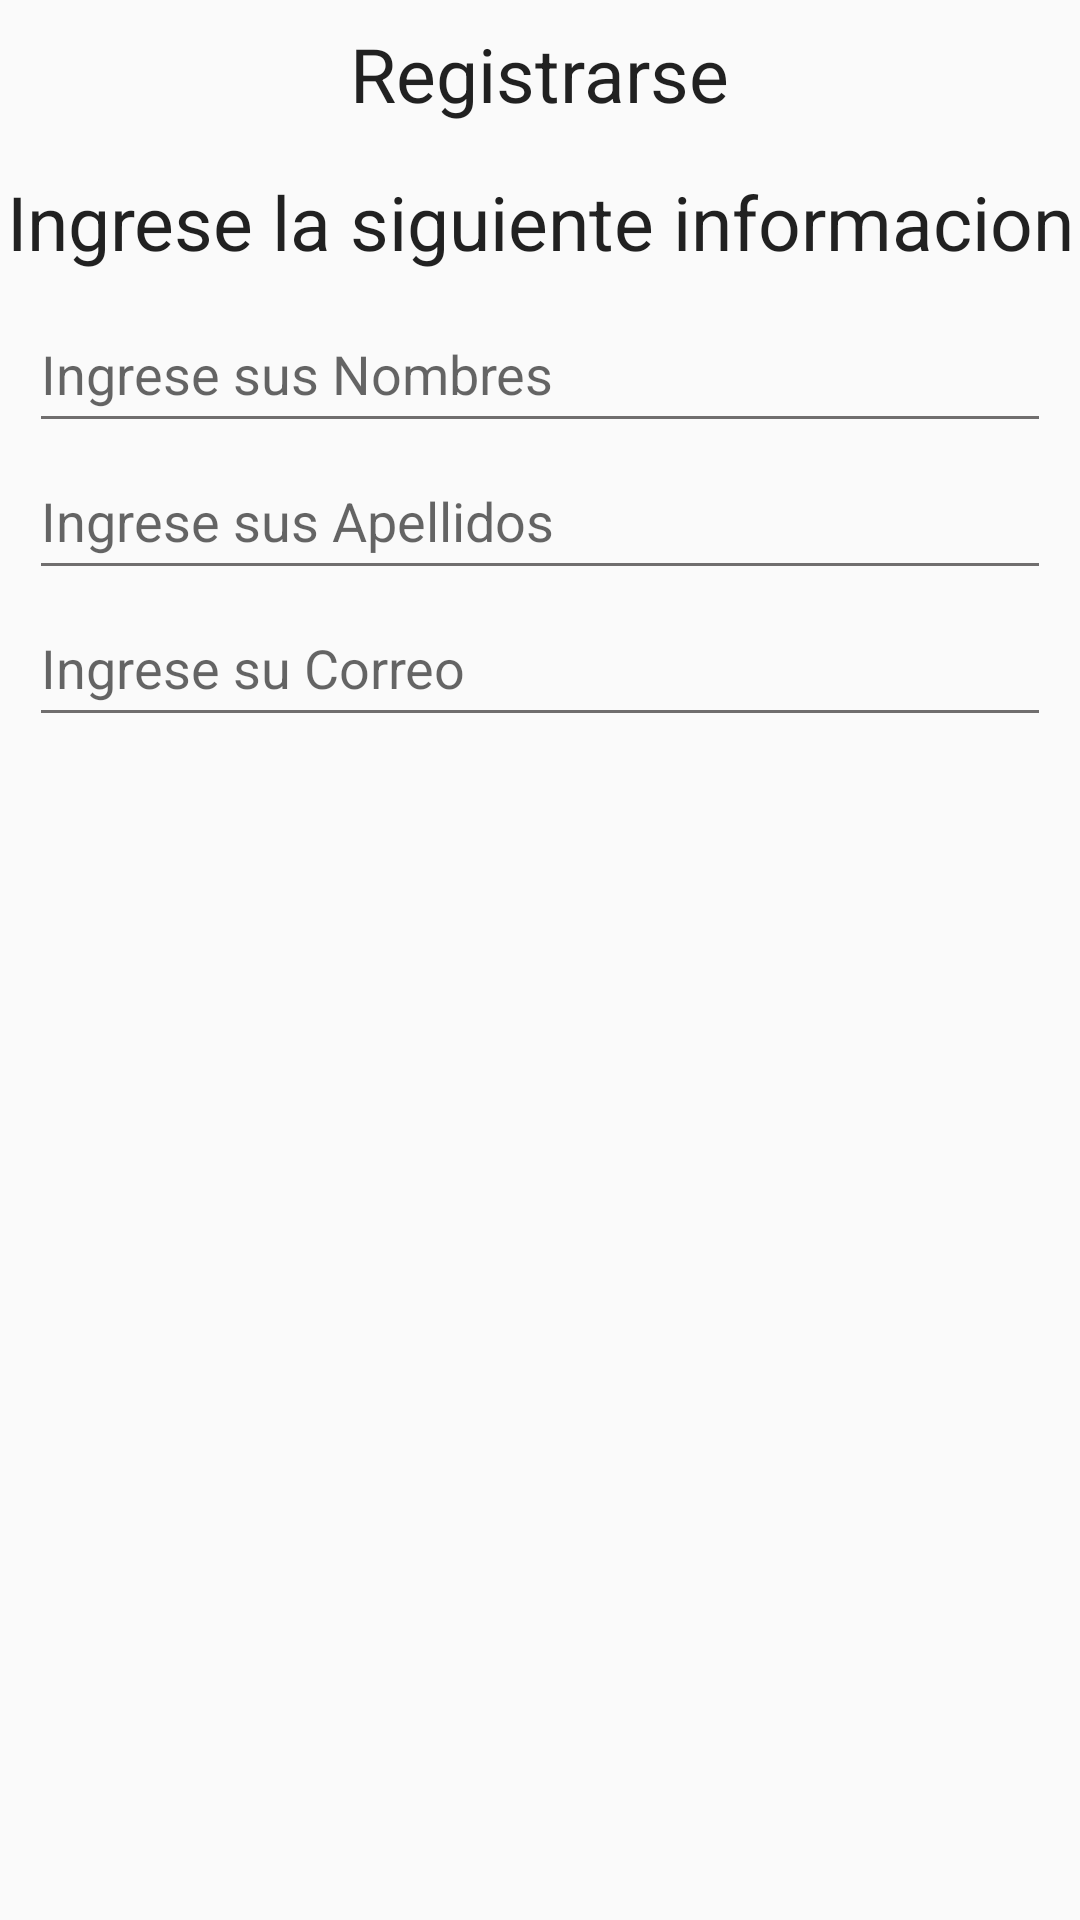

Reconstruct the res/layout file that produces this screen, plus the resources it refers to.
<!-- AndroidManifest.xml: application theme Theme.AppCompat.Light.NoActionBar -->
<!-- res/layout/activity_inscripcion.xml -->
<?xml version="1.0" encoding="utf-8"?>
<LinearLayout
    xmlns:android="http://schemas.android.com/apk/res/android"
    xmlns:tools="http://schemas.android.com/tools"
    android:id="@+id/activity_inscripcion"
    android:layout_width="match_parent"
    android:layout_height="match_parent"
    android:orientation="vertical"
    android:paddingBottom="@dimen/activity_vertical_margin"
    android:paddingLeft="@dimen/activity_horizontal_margin"
    android:paddingRight="@dimen/activity_horizontal_margin"
    android:paddingTop="@dimen/activity_vertical_margin"
    tools:context="com.example.ronald.conteitor.Inscripcion">


    <TextView
        android:layout_width="wrap_content"
        android:layout_height="wrap_content"
        android:text="Registrarse"

        android:textSize="25sp"
        android:textColor="?attr/actionMenuTextColor"
        android:layout_weight="2"

        android:layout_alignParentTop="true"
        android:layout_centerHorizontal="true"
        android:layout_gravity="center"
        android:gravity="center"

        />

    <TextView
        android:layout_width="wrap_content"
        android:layout_height="wrap_content"
        android:text="Ingrese la siguiente informacion"

        android:textSize="25sp"
        android:textColor="?attr/actionMenuTextColor"
        android:layout_weight="2"

        android:layout_alignParentTop="true"
        android:layout_centerHorizontal="true"
        android:layout_gravity="center"
        android:gravity="center"

        />

    <EditText
        android:layout_width="match_parent"
        android:layout_height="wrap_content"
        android:inputType="textEmailAddress"
        android:layout_marginLeft="10dp"
        android:layout_marginRight="10dp"
        android:id="@+id/editTextNombres"
        android:hint="Ingrese sus Nombres"
        android:layout_weight="1"
        android:layout_gravity="center_horizontal"
        android:theme = "@style/CampoTextoRojo"


        />


    <EditText
        android:layout_width="match_parent"
        android:layout_height="wrap_content"
        android:inputType="textEmailAddress"
        android:layout_marginLeft="10dp"
        android:layout_marginRight="10dp"
        android:id="@+id/editTextApellidos"
        android:hint="Ingrese sus Apellidos"
        android:layout_weight="1"
        android:layout_gravity="center_horizontal"
        android:theme = "@style/CampoTextoRojo"


        />


    <EditText
        android:layout_width="match_parent"
        android:layout_height="wrap_content"
        android:inputType="textEmailAddress"
        android:layout_marginLeft="10dp"
        android:layout_marginRight="10dp"
        android:id="@+id/editTextCorreoregistrer"
        android:hint="Ingrese su Correo"
        android:layout_weight="1"
        android:layout_gravity="center_horizontal"
        android:theme = "@style/CampoTextoRojo"


        />

    <FrameLayout
        android:layout_width="match_parent"
        android:layout_height="wrap_content"

        android:layout_weight="50"
        android:id="@+id/ContenedorInscripcion"></FrameLayout>

</LinearLayout>
<!-- resources referenced by this layout -->
<resources>
  <style name="CampoTextoRojo" parent="Theme.AppCompat.Light">
  
          <item name="colorControlNormal">#706E6e</item>
          <item name="colorControlActivated">#ff00</item>
          <item name="android:textColorHighlight">#ff00</item>
  
  
      </style>
</resources>
